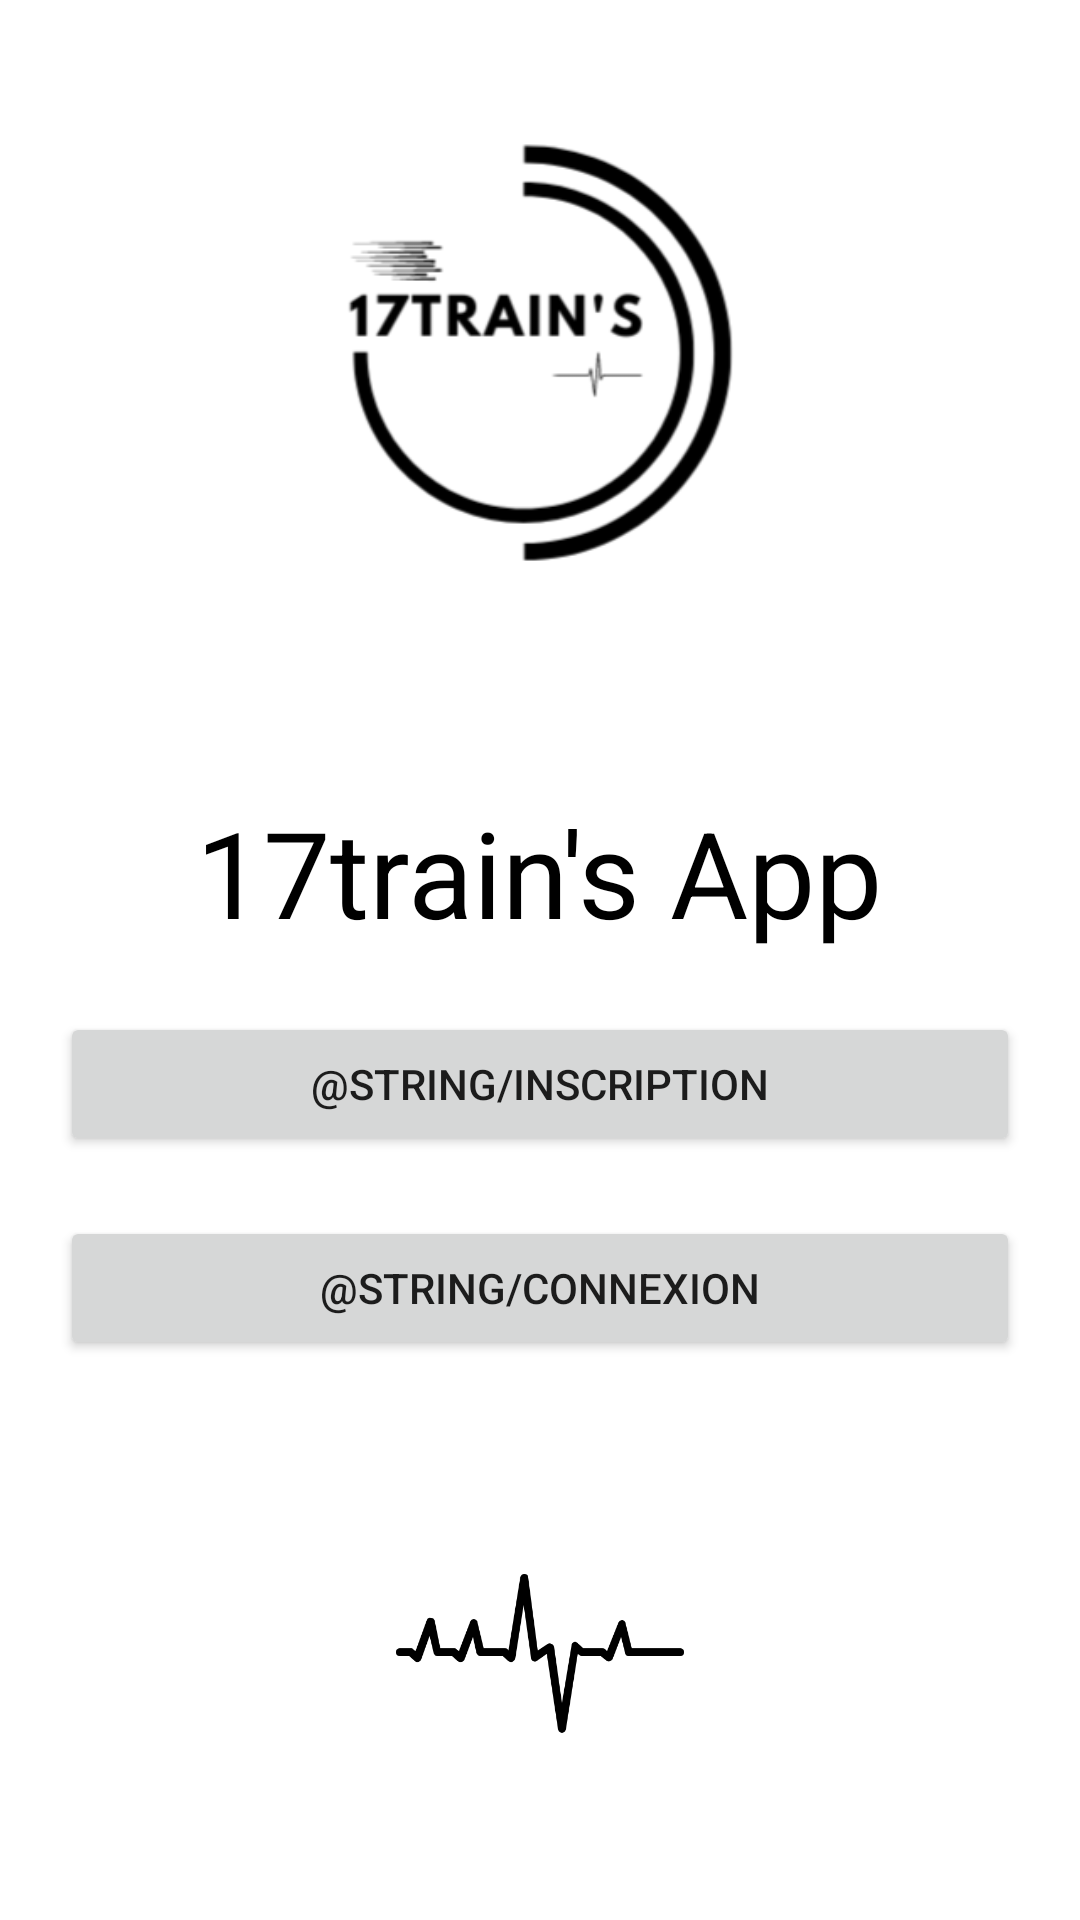

Write the Android layout XML for this screen, with the resource values it uses.
<!-- AndroidManifest.xml: application theme Theme.17trains -->
<!-- res/layout/activity_accueil.xml -->
<?xml version="1.0" encoding="utf-8"?>
<androidx.constraintlayout.widget.ConstraintLayout xmlns:android="http://schemas.android.com/apk/res/android"
    xmlns:app="http://schemas.android.com/apk/res-auto"
    xmlns:tools="http://schemas.android.com/tools"
    android:layout_width="match_parent"
    android:layout_height="match_parent"
    tools:context=".general.AccueilActivity">

    <ImageView
        android:id="@+id/logo"
        android:layout_width="145dp"
        android:layout_height="140dp"
        android:layout_marginTop="48dp"
        android:src="@drawable/logo_noir"
        app:layout_constraintEnd_toEndOf="parent"
        app:layout_constraintStart_toStartOf="parent"
        app:layout_constraintTop_toTopOf="parent" />

    <TextView
        android:id="@+id/titre_accueil"
        android:layout_width="wrap_content"
        android:layout_height="wrap_content"
        android:layout_below="@+id/info"
        android:layout_marginTop="76dp"
        android:text="17train's App"
        android:textColor="@color/black"
        android:textSize="40dp"
        app:layout_constraintEnd_toEndOf="parent"
        app:layout_constraintHorizontal_bias="0.497"
        app:layout_constraintStart_toStartOf="parent"
        app:layout_constraintTop_toBottomOf="@+id/logo"
        tools:ignore="MissingConstraints,UnknownId" />

    <Button
        android:id="@+id/button_inscription"
        android:layout_width="match_parent"
        android:layout_height="wrap_content"
        android:layout_margin="20dp"
        android:layout_marginTop="90dp"
        android:text="@string/inscription"
        app:layout_constraintTop_toBottomOf="@+id/titre_accueil"
        tools:ignore="MissingConstraints"
        tools:layout_editor_absoluteX="154dp" />

    <Button
        android:id="@+id/button_connexion"
        android:layout_width="match_parent"
        android:layout_height="wrap_content"
        android:layout_margin="20dp"
        android:layout_marginTop="70dp"
        android:text="@string/connexion"
        app:layout_constraintTop_toBottomOf="@+id/button_inscription"
        tools:ignore="MissingConstraints"
        tools:layout_editor_absoluteX="154dp" />

    <ImageView
        android:id="@+id/imageView"
        android:layout_width="134dp"
        android:layout_height="55dp"
        android:layout_marginTop="70dp"
        app:layout_constraintEnd_toEndOf="parent"
        app:layout_constraintHorizontal_bias="0.5"
        app:layout_constraintStart_toStartOf="parent"
        app:layout_constraintTop_toBottomOf="@+id/button_connexion"
        app:srcCompat="@drawable/rythme_cardiaque"
        tools:ignore="MissingConstraints" />

</androidx.constraintlayout.widget.ConstraintLayout>
<!-- resources referenced by this layout -->
<resources>
  <color name="black">#FF000000</color>
  <!-- drawable logo_noir: png bitmap (drawable, 16846 bytes) -->
  <!-- drawable rythme_cardiaque: png bitmap (drawable, 8513 bytes) -->
  <style name="Theme.17trains" parent="Theme.MaterialComponents.DayNight.DarkActionBar">
          
          <item name="colorPrimary">@color/purple_500</item>
          <item name="colorPrimaryVariant">@color/purple_700</item>
          <item name="colorOnPrimary">@color/white</item>
          
          <item name="colorSecondary">@color/teal_200</item>
          <item name="colorSecondaryVariant">@color/teal_700</item>
          <item name="colorOnSecondary">@color/black</item>
          
          <item name="android:statusBarColor">?attr/colorPrimaryVariant</item>
          
      </style>
  <color name="purple_500">#066ebd</color>
  <color name="purple_700">#066ebd</color>
  <color name="white">#FFFFFFFF</color>
  <color name="teal_200">#FF03DAC5</color>
  <color name="teal_700">#FF018786</color>
</resources>
